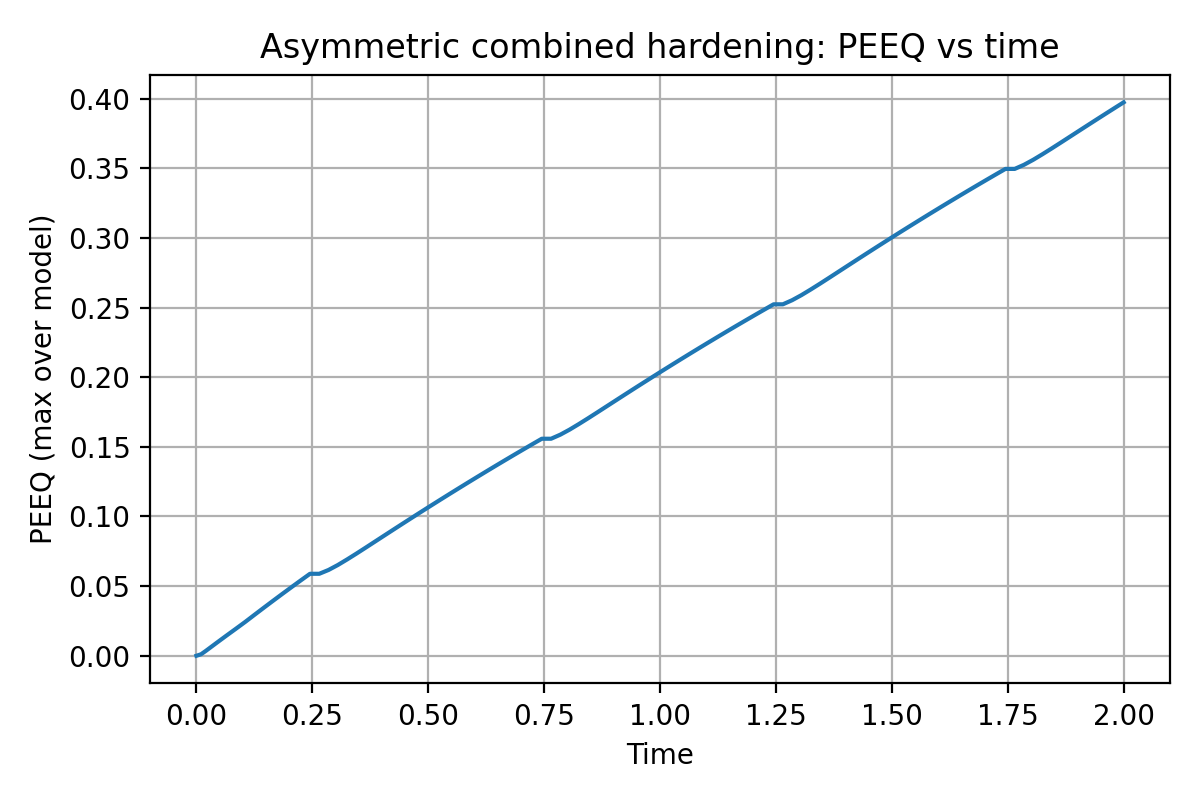

Data behind this chart, as committed beside it:
time, PEEQ_max
0.0, 0.0
0.01, 0.001088
0.02, 0.003434
0.03, 0.005912
0.045, 0.009636
0.065, 0.01453
0.085, 0.01936
0.105, 0.02424
0.125, 0.02934
0.145, 0.03439
0.165, 0.03939
0.185, 0.04434
0.205, 0.04924
0.225, 0.05408
0.245, 0.05885
0.265, 0.05885
0.285, 0.0616
0.305, 0.06515
0.325, 0.06914
0.345, 0.07332
0.365, 0.0776
0.385, 0.08192
0.405, 0.08625
0.425, 0.09057
0.445, 0.09486
0.465, 0.09914
0.485, 0.1034
0.505, 0.1076
0.525, 0.1118
0.545, 0.1159
0.565, 0.1201
0.585, 0.1242
0.605, 0.1282
0.625, 0.1323
0.645, 0.1363
0.665, 0.1402
0.685, 0.1442
0.705, 0.1481
0.725, 0.152
0.745, 0.1558
0.765, 0.1558
0.785, 0.1587
0.805, 0.1624
0.825, 0.1664
0.845, 0.1705
0.865, 0.1748
0.885, 0.1791
0.905, 0.1834
0.925, 0.1877
0.945, 0.1919
0.965, 0.1962
0.985, 0.2004
1.005, 0.2046
1.025, 0.2087
1.045, 0.2129
1.065, 0.2169
1.085, 0.221
1.105, 0.225
1.125, 0.229
1.145, 0.233
... 43 more rows
